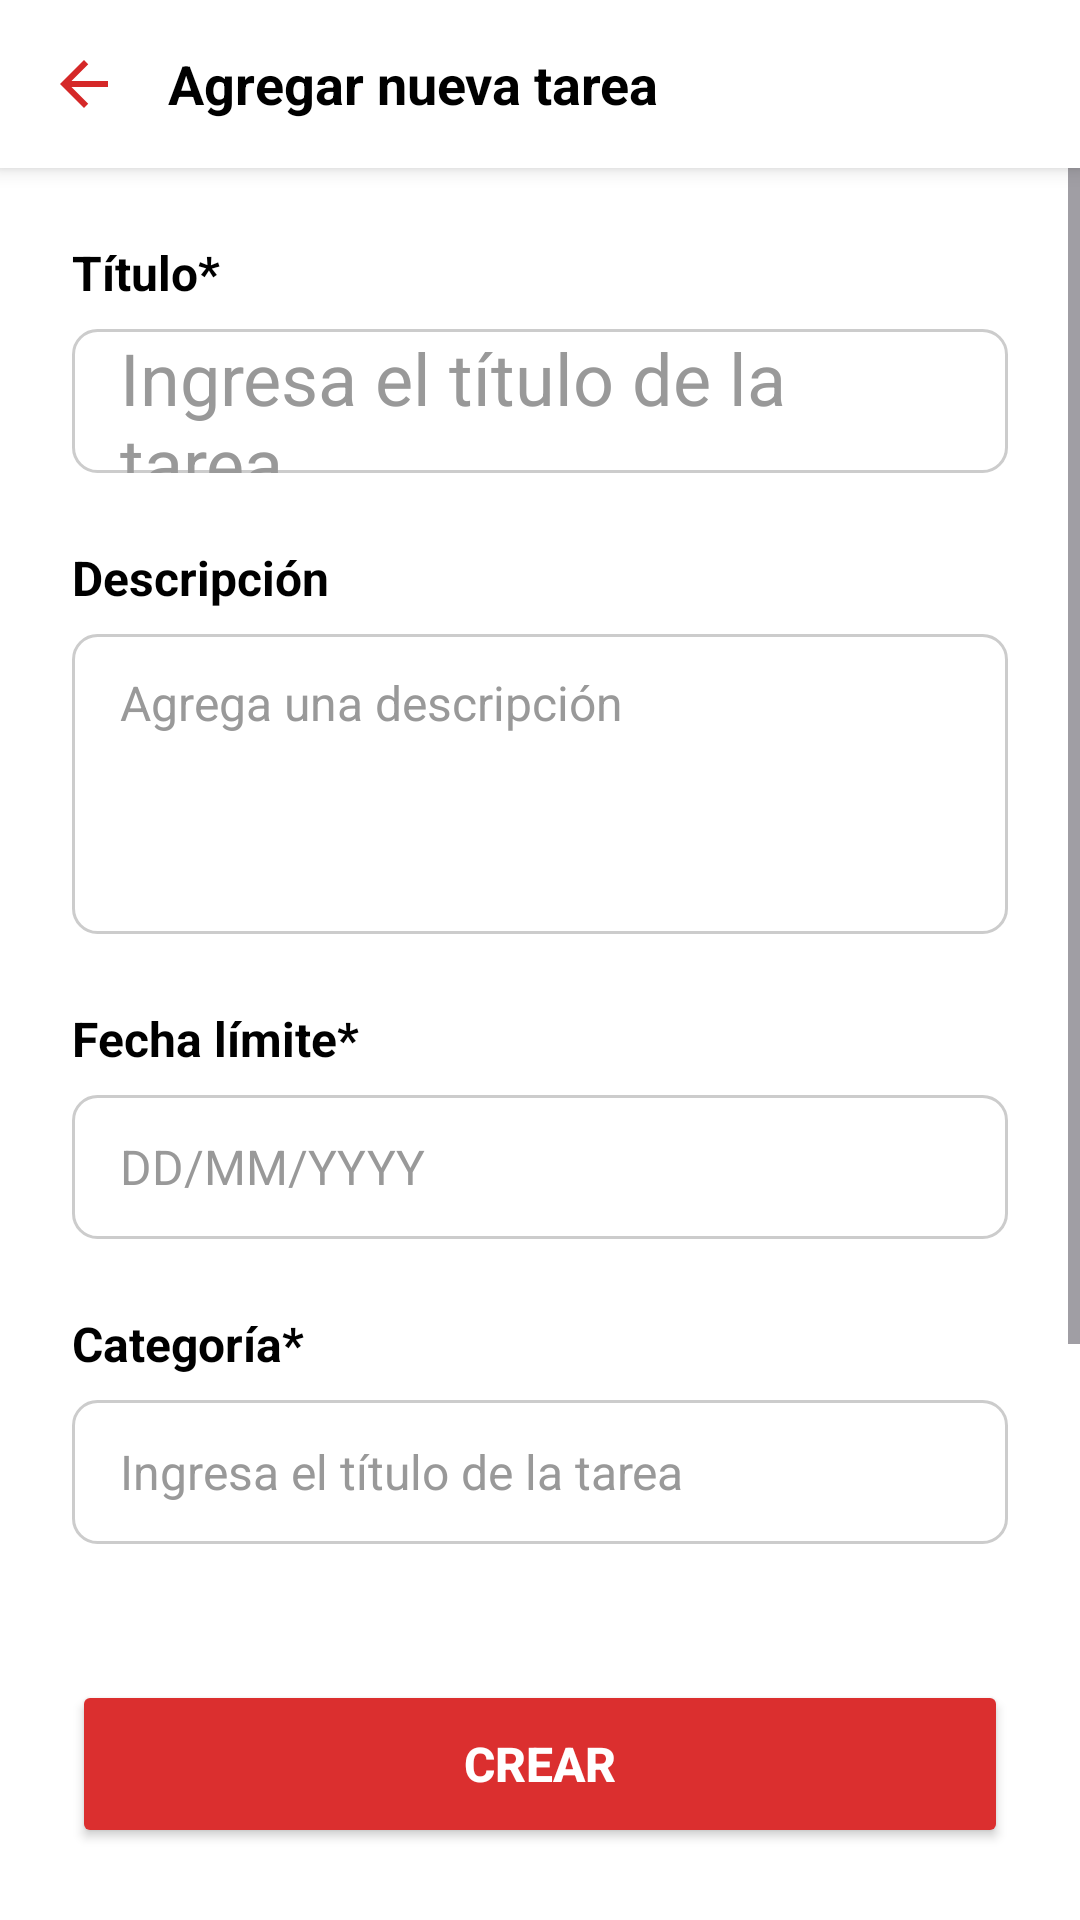

Reconstruct the res/layout file that produces this screen, plus the resources it refers to.
<!-- AndroidManifest.xml: application theme Theme.TodoAppAndroid -->
<!-- res/layout/activity_add_task.xml -->
<?xml version="1.0" encoding="utf-8"?>
<LinearLayout xmlns:android="http://schemas.android.com/apk/res/android"
    xmlns:app="http://schemas.android.com/apk/res-auto"
    android:id="@+id/addtask"
    android:layout_width="match_parent"
    android:layout_height="match_parent"
    android:orientation="vertical"
    android:background="@color/white">


    
    <LinearLayout
        android:layout_width="match_parent"
        android:layout_height="56dp"
        android:orientation="horizontal"
        android:gravity="center_vertical"
        android:paddingStart="16dp"
        android:paddingEnd="16dp"
        android:background="@color/white"
        android:elevation="4dp">

        <ImageView
            android:id="@+id/btn_back"
            android:layout_width="24dp"
            android:layout_height="24dp"
            android:src="@drawable/baseline_arrow_back_24"
            android:contentDescription="Regresar" />

        <TextView
            android:layout_width="0dp"
            android:layout_height="wrap_content"
            android:layout_weight="1"
            android:text="Agregar nueva tarea"
            android:textSize="18sp"
            android:textStyle="bold"
            android:textColor="@color/black"
            android:layout_marginStart="16dp" />

    </LinearLayout>

    <ScrollView
        android:layout_width="match_parent"
        android:layout_height="0dp"
        android:layout_weight="1"
        android:fillViewport="true">

        <LinearLayout
            android:layout_width="match_parent"
            android:layout_height="wrap_content"
            android:orientation="vertical"
            android:padding="24dp">

            <TextView
                android:layout_width="wrap_content"
                android:layout_height="wrap_content"
                android:text="Título*"
                android:textSize="16sp"
                android:textColor="@color/black"
                android:textStyle="bold"
                android:layout_marginBottom="8dp" />

            <EditText
                android:id="@+id/et_title"
                android:layout_width="match_parent"
                android:layout_height="48dp"
                android:layout_marginBottom="24dp"
                android:background="@drawable/edittext_background"
                android:hint="Ingresa el título de la tarea"
                android:paddingStart="16dp"
                android:paddingEnd="16dp"
                android:textColorHint="@color/gray"
                android:textSize="24sp" />

            <TextView
                android:layout_width="wrap_content"
                android:layout_height="wrap_content"
                android:text="Descripción"
                android:textSize="16sp"
                android:textColor="@color/black"
                android:textStyle="bold"
                android:layout_marginBottom="8dp" />

            <EditText
                android:id="@+id/et_description"
                android:layout_width="match_parent"
                android:layout_height="100dp"
                android:background="@drawable/edittext_background"
                android:hint="Agrega una descripción"
                android:textSize="16sp"
                android:textColorHint="@color/gray"
                android:paddingStart="16dp"
                android:paddingEnd="16dp"
                android:paddingTop="12dp"
                android:gravity="top"
                android:inputType="textMultiLine"
                android:layout_marginBottom="24dp" />

            
            <TextView
                android:layout_width="wrap_content"
                android:layout_height="wrap_content"
                android:text="Fecha límite*"
                android:textSize="16sp"
                android:textColor="@color/black"
                android:textStyle="bold"
                android:layout_marginBottom="8dp" />

            <EditText
                android:id="@+id/et_date"
                android:layout_width="match_parent"
                android:layout_height="48dp"
                android:background="@drawable/edittext_background"
                android:hint="DD/MM/YYYY"
                android:textSize="16sp"
                android:textColorHint="@color/gray"
                android:paddingStart="16dp"
                android:paddingEnd="16dp"
                android:inputType="date"
                android:focusable="false"
                android:clickable="true"
                android:layout_marginBottom="24dp" />

            
            <TextView
                android:layout_width="wrap_content"
                android:layout_height="wrap_content"
                android:text="Categoría*"
                android:textSize="16sp"
                android:textColor="@color/black"
                android:textStyle="bold"
                android:layout_marginBottom="8dp" />

            <EditText
                android:id="@+id/et_category"
                android:layout_width="match_parent"
                android:layout_height="48dp"
                android:background="@drawable/edittext_background"
                android:hint="Ingresa el título de la tarea"
                android:textSize="16sp"
                android:textColorHint="@color/gray"
                android:paddingStart="16dp"
                android:paddingEnd="16dp"
                android:layout_marginBottom="17dp" />

            
            <CheckBox
                android:id="@+id/cb_urgent"
                android:layout_width="wrap_content"
                android:layout_height="wrap_content"
                android:text="Marcar como urgente"
                android:textSize="16sp"
                android:textColor="@color/black"
                app:backgroundTint="@color/red"
                android:layout_marginBottom="40dp" />

        </LinearLayout>

    </ScrollView>

    
    <Button
        android:id="@+id/btn_create"
        android:layout_width="match_parent"
        android:layout_height="56dp"
        android:layout_margin="24dp"
        android:layout_marginTop="0dp"
        app:backgroundTint="@color/red"
        android:text="Crear"
        android:textColor="@color/white"
        android:textSize="16sp"
        android:textStyle="bold" />

</LinearLayout>
<!-- resources referenced by this layout -->
<resources>
  <color name="black">#FF000000</color>
  <color name="gray">#999999</color>
  <color name="red">#DB2F2F</color>
  <color name="white">#FFFFFFFF</color>
  <!-- drawable baseline_arrow_back_24 (drawable) -->
  <vector xmlns:android="http://schemas.android.com/apk/res/android" android:autoMirrored="true" android:height="24dp" android:tint="#D52828" android:viewportHeight="24" android:viewportWidth="24" android:width="24dp">
        
      <path android:fillColor="@android:color/white" android:pathData="M20,11H7.83l5.59,-5.59L12,4l-8,8 8,8 1.41,-1.41L7.83,13H20v-2z"/>
      
  </vector>
  <!-- drawable edittext_background (drawable) -->
  <?xml version="1.0" encoding="utf-8"?>
  <shape xmlns:android="http://schemas.android.com/apk/res/android">
      <solid android:color="@color/white" />
      <stroke android:width="1dp" android:color="#CCCCCC"/>
      <corners android:radius="8dp" />
  </shape>
  <style name="Theme.TodoAppAndroid" parent="Base.Theme.TodoAppAndroid" />
  <style name="Base.Theme.TodoAppAndroid" parent="Theme.Material3.DayNight.NoActionBar">
          
          
      </style>
</resources>
